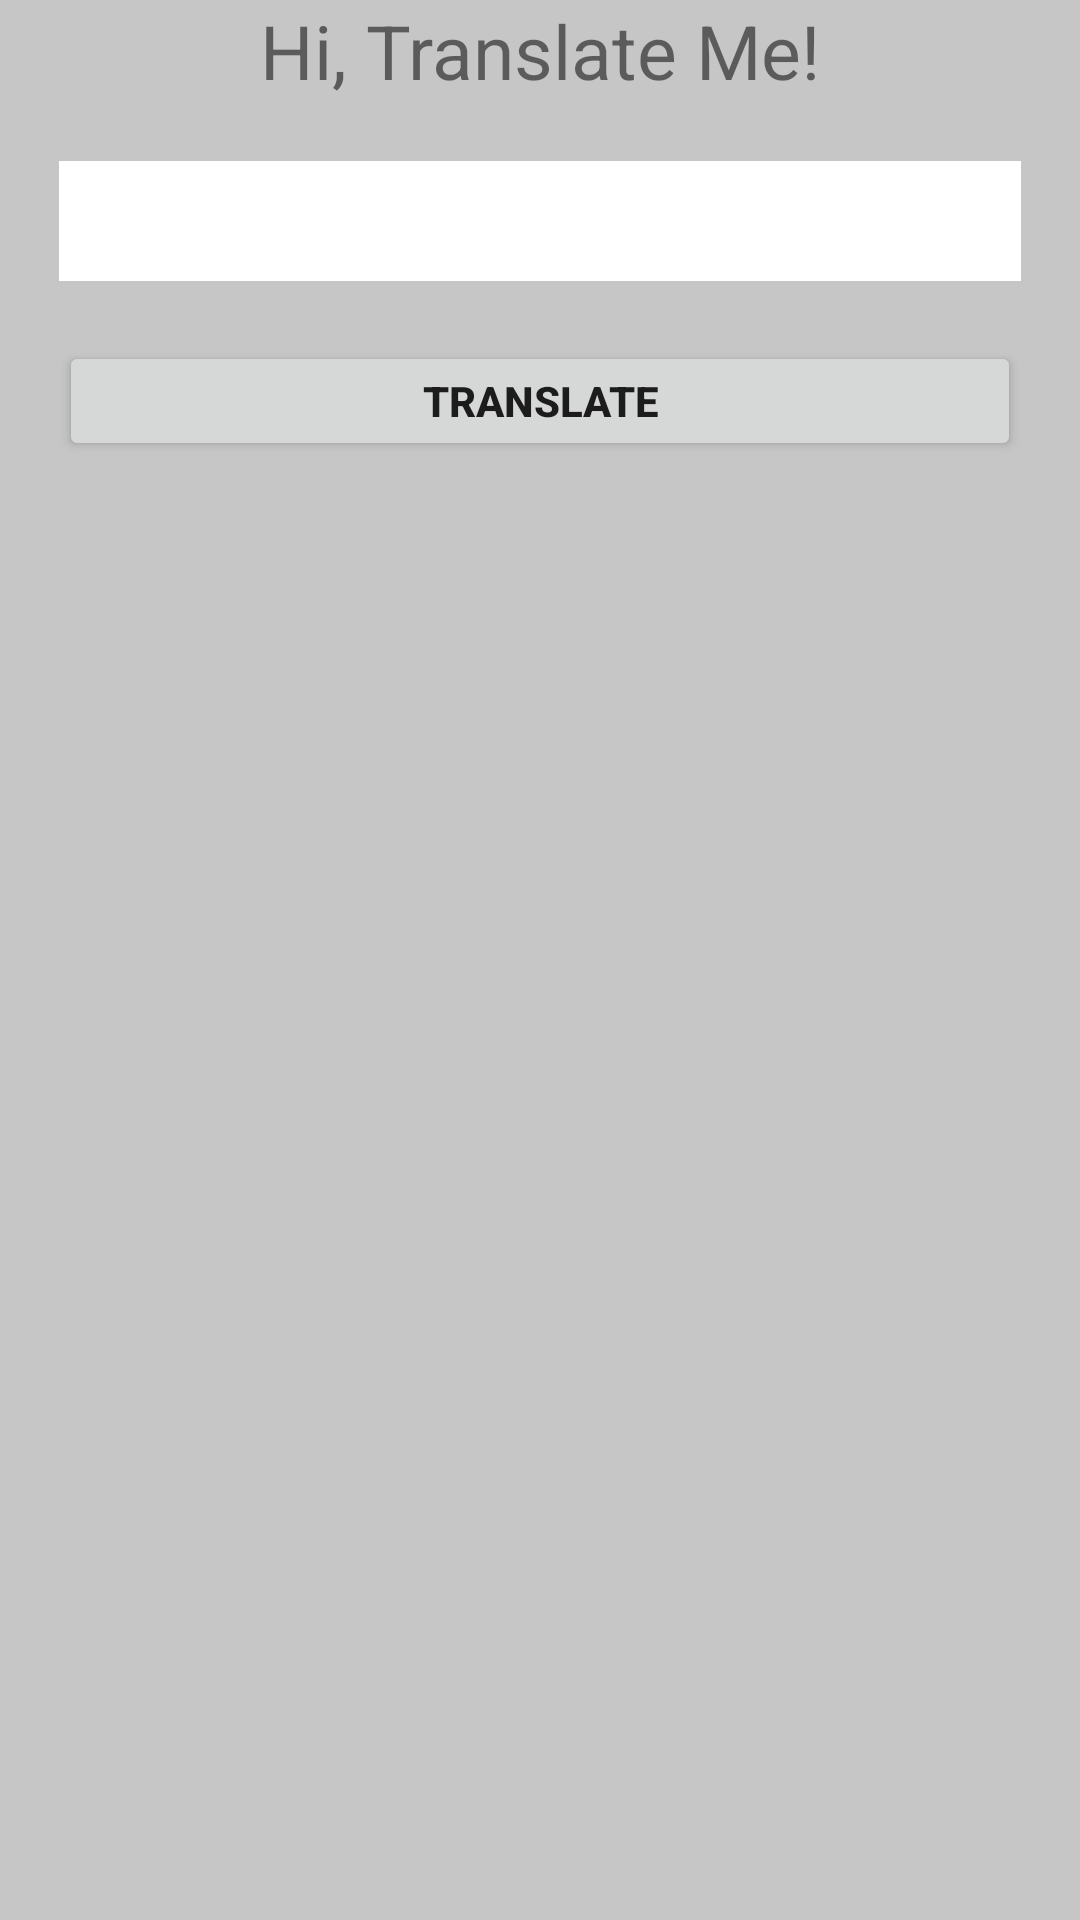

Reconstruct the res/layout file that produces this screen, plus the resources it refers to.
<!-- AndroidManifest.xml: application theme CameraTheme -->
<!-- res/layout/activity_translate.xml -->
<?xml version="1.0" encoding="utf-8"?>
<RelativeLayout xmlns:android="http://schemas.android.com/apk/res/android"
    xmlns:tools="http://schemas.android.com/tools"
    android:layout_width="match_parent"
    android:layout_height="match_parent"
    android:background="#c6c6c6"
    android:paddingBottom="@dimen/activity_vertical_margin"
    android:paddingLeft="@dimen/activity_horizontal_margin"
    android:paddingRight="@dimen/activity_horizontal_margin"
    android:paddingTop="@dimen/activity_vertical_margin" >

    <TextView
        android:id="@+id/translatabletext"
        android:layout_width="wrap_content"
        android:layout_height="wrap_content"
        android:layout_centerHorizontal="true"
        android:text="Hi, Translate Me!"
        android:textSize="25sp" />

    <EditText
        android:id="@+id/translateedittext"
        android:layout_width="match_parent"
        android:layout_height="40dp"
        android:layout_below="@+id/translatabletext"
        android:layout_centerHorizontal="true"
        android:layout_marginLeft="20dp"
        android:layout_marginRight="20dp"
        android:layout_marginTop="20dp"
        android:background="@android:color/white"
        android:padding="5dp" />

    <Button
        android:id="@+id/translatebutton"
        android:layout_width="match_parent"
        android:layout_height="40dp"
        android:layout_below="@+id/translateedittext"
        android:layout_marginLeft="20dp"
        android:layout_marginRight="20dp"
        android:layout_marginTop="20dp"
        android:textStyle="bold"
        android:text="Translate" />

</RelativeLayout>
<!-- resources referenced by this layout -->
<resources>
  <style name="CameraTheme" parent="Theme.AppCompat.Light.NoActionBar">
          
          <item name="colorPrimary">@color/colorPrimary</item>
          <item name="colorPrimaryDark">@color/colorPrimaryDark</item>
          <item name="colorAccent">@color/colorAccent</item>
      </style>
  <color name="colorPrimary">#56ca28</color>
  <color name="colorPrimaryDark">#303F9F</color>
  <color name="colorAccent">#FF4081</color>
</resources>
